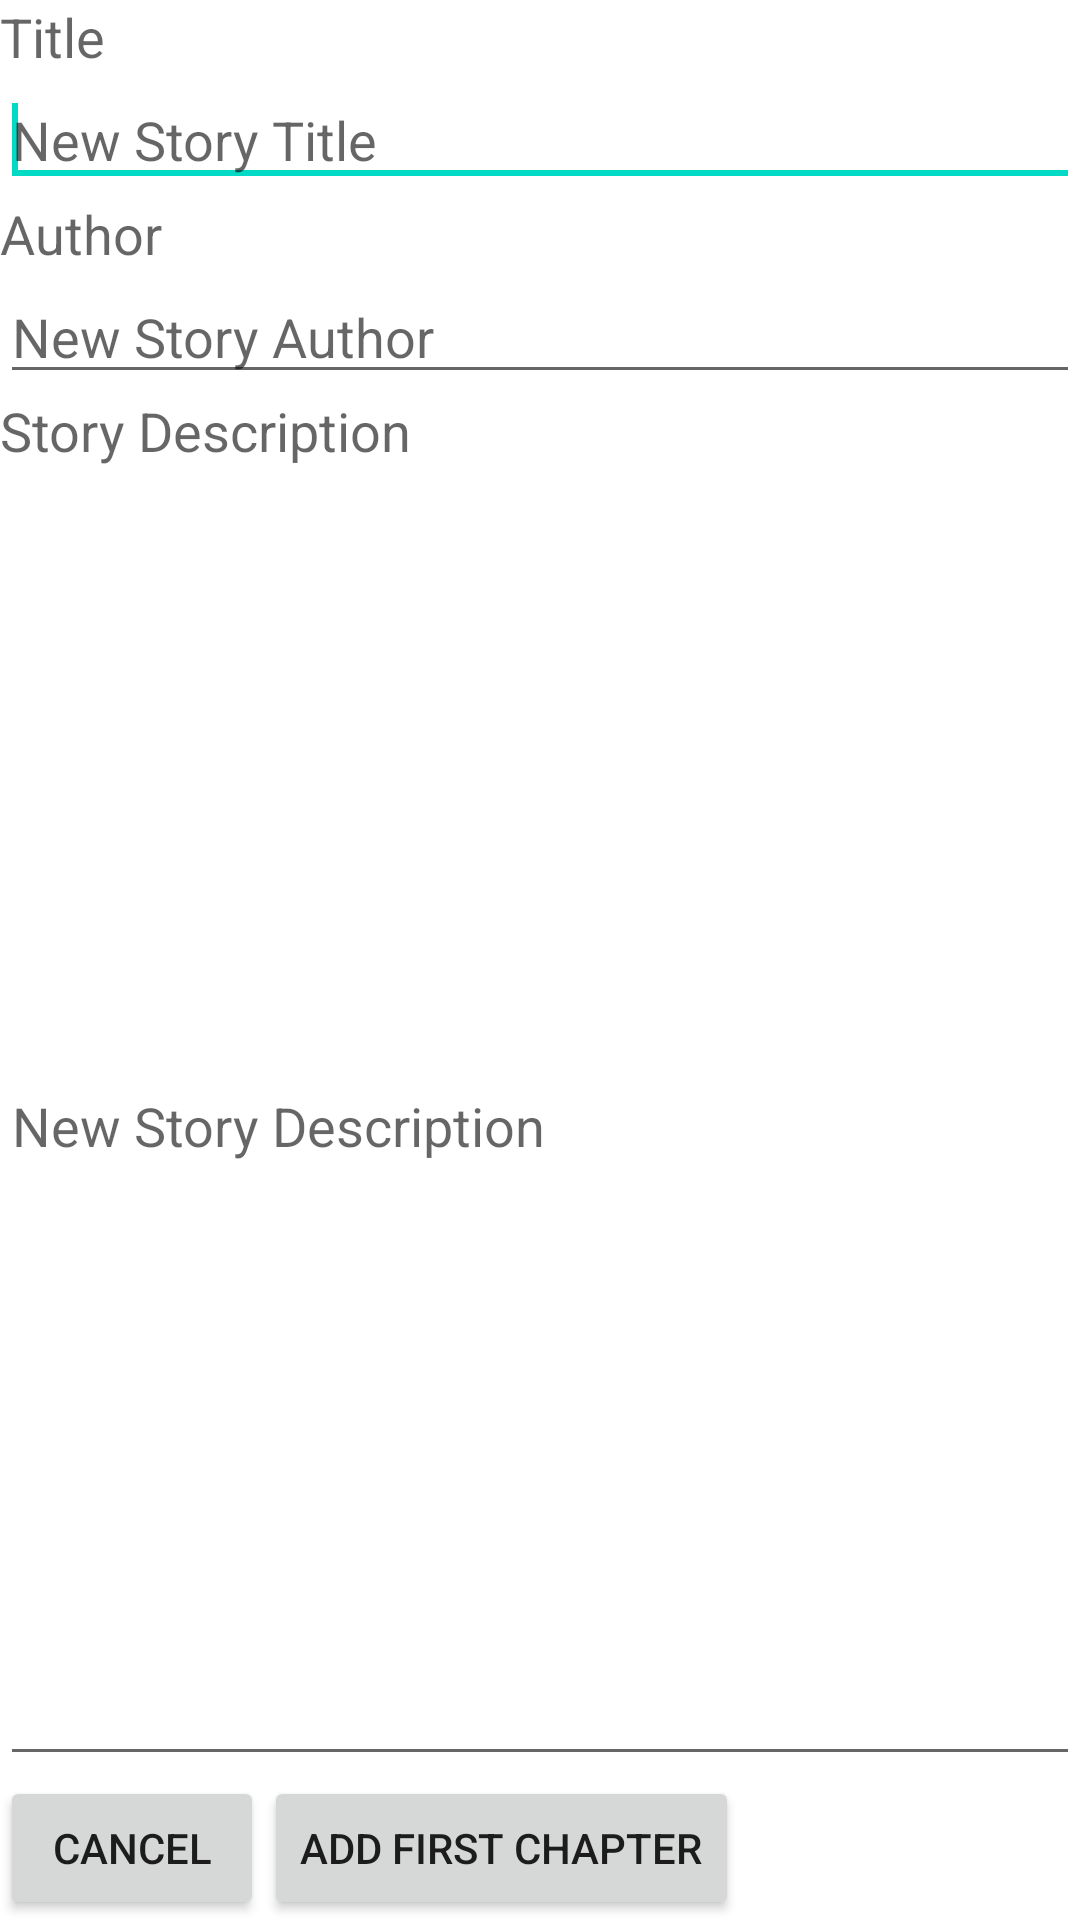

Write the Android layout XML for this screen, with the resource values it uses.
<!-- AndroidManifest.xml: application theme AppTheme -->
<!-- res/layout/activity_add_story.xml -->
<?xml version="1.0" encoding="utf-8"?>
<RelativeLayout xmlns:android="http://schemas.android.com/apk/res/android"
    android:layout_width="match_parent"
    android:layout_height="match_parent" >

    <TextView
        android:id="@+id/title"
        android:layout_width="wrap_content"
        android:layout_height="wrap_content"
        android:layout_alignParentLeft="true"
        android:layout_alignParentTop="true"
        android:text="@string/title"
        android:textAppearance="?android:attr/textAppearanceMedium" />

    <EditText
        android:id="@+id/newStoryTitle"
        android:layout_width="wrap_content"
        android:layout_height="wrap_content"
        android:layout_alignParentLeft="true"
        android:layout_alignParentRight="true"
        android:layout_below="@+id/title"
        android:ems="10"
        android:hint="@string/new_title"
        android:inputType="text" >

        <requestFocus />
    </EditText>

    <TextView
        android:id="@+id/author"
        android:layout_width="wrap_content"
        android:layout_height="wrap_content"
        android:layout_alignParentLeft="true"
        android:layout_below="@+id/newStoryTitle"
        android:text="@string/author"
        android:textAppearance="?android:attr/textAppearanceMedium" />

    <EditText
        android:id="@+id/newStoryAuthor"
        android:layout_width="wrap_content"
        android:layout_height="wrap_content"
        android:layout_alignParentLeft="true"
        android:layout_alignParentRight="true"
        android:layout_below="@+id/author"
        android:ems="10"
        android:hint="@string/new_author"
        android:inputType="text" />

    <TextView
        android:id="@+id/newStoryDescription"
        android:layout_width="wrap_content"
        android:layout_height="wrap_content"
        android:layout_alignParentLeft="true"
        android:layout_below="@+id/newStoryAuthor"
        android:text="@string/story_description"
        android:textAppearance="?android:attr/textAppearanceMedium" />

    <EditText
        android:id="@+id/editText1"
        android:layout_width="wrap_content"
        android:layout_height="wrap_content"
        android:layout_above="@+id/linearLayoutStory"
        android:layout_alignParentLeft="true"
        android:layout_alignParentRight="true"
        android:layout_below="@+id/newStoryDescription"
        android:ems="10"
        android:hint="@string/new_description"
        android:inputType="textMultiLine" />

    <LinearLayout
        android:id="@+id/linearLayoutStory" 
        android:layout_width="wrap_content"
        android:layout_height="wrap_content"
        android:layout_alignParentBottom="true"
        android:layout_alignParentLeft="true" >

        <Button
            android:id="@+id/cancelStory"
            android:layout_width="wrap_content"
            android:layout_height="wrap_content"
            android:text="@string/cancel" />

        <Button
            android:id="@+id/addFirstChapter"
            android:layout_width="wrap_content"
            android:layout_height="wrap_content"
            android:text="@string/add_first_chapter" />
    </LinearLayout>

</RelativeLayout>
<!-- resources referenced by this layout -->
<resources>
  <string name="add_first_chapter">Add First Chapter</string>
  <string name="author">Author</string>
  <string name="cancel">Cancel</string>
  <string name="new_author">New Story Author</string>
  <string name="new_description">New Story Description</string>
  <string name="new_title">New Story Title</string>
  <string name="story_description">Story Description</string>
  <string name="title">Title</string>
</resources>
